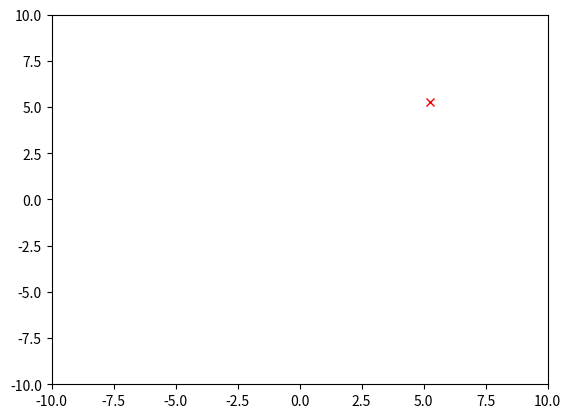

Recreate this plot in Python.
# This scripts demonstrates LDS mouse tracker
#
#   Linear Dynamic System (LDS) - constant speed
#
#     x^d = A
#
#   The tracker is still not realistic as it can turn to any angle
#   without delay
#
import matplotlib.pyplot as plt
from matplotlib.collections import EventCollection
import numpy as np
import time

# Environment initialization
f_t = 1/10 # tracker frame rate per second
x_m, y_m = +5,+5 # mouse start point
x_t, y_t = -5,-5 # tracker start point
v = 5.0*f_t # constant velocity per second

# Make "environment"
fig = plt.figure()
plt.xlim(-10,10)
plt.ylim(-10,10)
plt.ion()
plt.show()

# Plot inital tracker
old_point, = plt.plot(x_t,y_t,'rx')

# Handler to get mouse coordinates
def mouse_move(event):
    global x_m, y_m
    if event.xdata: # Check Null (outside axes)
        x_m, y_m = event.xdata, event.ydata
plt.connect('motion_notify_event', mouse_move)

k = 0 # Discrete time step
start_time = time.time()
while time.time()-start_time < 10: # for 10 seconds
    old_point.remove()

    # Calculate new tracker point: constant velocity LDS
    k = k+1
    theta = np.arctan2(y_m-y_t,x_m-x_t)
    x_k = np.array([x_t, y_t, np.cos(theta)*v, np.sin(theta)*v])
    G = np.array([[1,0,1,0],[0,1,0,1],[0,0,1,0],[0,0,0,1]])
    x_kk = G@x_k.T
    
    #x_k = np.array([x_t ])
    x_t, y_t = x_kk[0], x_kk[1]
    
    old_point, = plt.plot(x_t,y_t,'rx')
    plt.draw()
    plt.pause(f_t)
